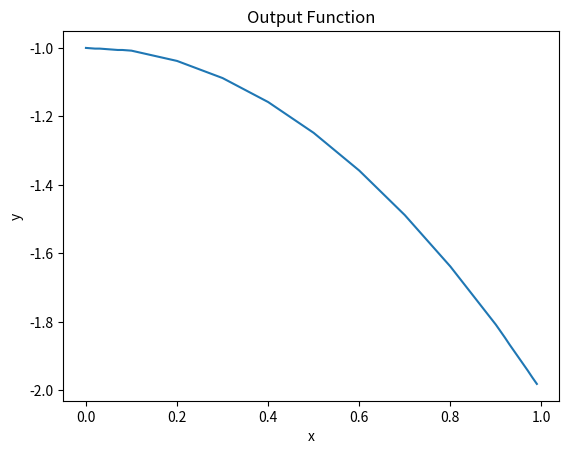

Write the Python code that produced this figure.
from functools import partial
import numpy as np
import matplotlib.pyplot as plt

N = 10
x_start = 0
x_end = 1
length = x_end - x_start
floor = length/N*2
def a(x):
    return 2

def b(x):
    return -3

def c(x):
    return 1

def f(x):
    return x**2

beta = 1
gamma = 2
u1 = -1

def derivative(f, x):
    h = 0.00001
    return (f(x + h) - f(x - h))/2*h

def pyramid(top, x):
    if(top - floor/2 <= x and x <= top):
        return (x - (top - floor/2))/(floor/2)
    elif(top + floor/2 >= x and x >= top):
        return ((top + floor/2) - x)/(floor/2)
    else:
        return 0

def integral(f, start, stop):
    step = 0.01
    sum = 0
    for i in np.arange(start, stop, step):
        sum += f(i+step/2)*step
    return sum


def generate_tops():
    tops = []
    for i in np.arange(x_start + floor/2, x_end, floor/2):
        tops.append(i)
    tops.append(x_end)
    return tops

def generate_pyramids(tops):
    pyramids = []
    for top in tops:
        pyramids.append(partial(pyramid, top))
    return pyramids

def L_v(f, v, gamma):
    tmp_f = partial(lambda f, v, x: f(x)*v(x), f, v)
    return integral(tmp_f, x_start, x_end) - gamma*v(0)

def B_u_v(u, v, a, b, c, beta):
    dvdx = partial(derivative, v)
    dudx = partial(derivative, u)
    tmp_func = partial(lambda v, u, a, b, c, dv, du, x: dv(x)*a(x)*du(x) + b(x)*du(x)*v(x) + c(x)*u(x)*v(x), v, u, a, b, c, dvdx, dudx)
    return -beta*u(0)*v(0) - integral(tmp_func, 0, 1)

def plot_func(f):
    X = []
    Y = []
    step = 0.01
    for j in np.arange(0,1,step):
        X.append( round(j, 3) )
        Y.append( round(f(j),3) )

    plt.plot(X,Y)
    plt.xlabel('x')
    plt.ylabel('y')

    plt.title('Output Function')
    plt.show()



tops = generate_tops()
shape_functions = generate_pyramids(tops)
print(tops)

A = []
row = []
for i in range(len(shape_functions)-1):
    for j in shape_functions:
        row.append(B_u_v(shape_functions[i],j,a,b,c,beta))
    A.append(row)
    row = []

for j in range(len(shape_functions)-1):
    row.append(0.0)
row.append(1.0)
A.append(row)


B = []
for i in range(len(shape_functions)-1):
    B.append(L_v(f,shape_functions[i], gamma))
B.append(u1)

res = np.linalg.solve(np.array(A), np.array(B))


def result_template(shapes, coef, x):
    value = 0
    for i in range(len(shapes)):
        value += coef[i]*shapes[i](x)
    value += u1
    return value

final_func = partial(result_template, shape_functions, res)

plot_func(final_func)
print(final_func)
